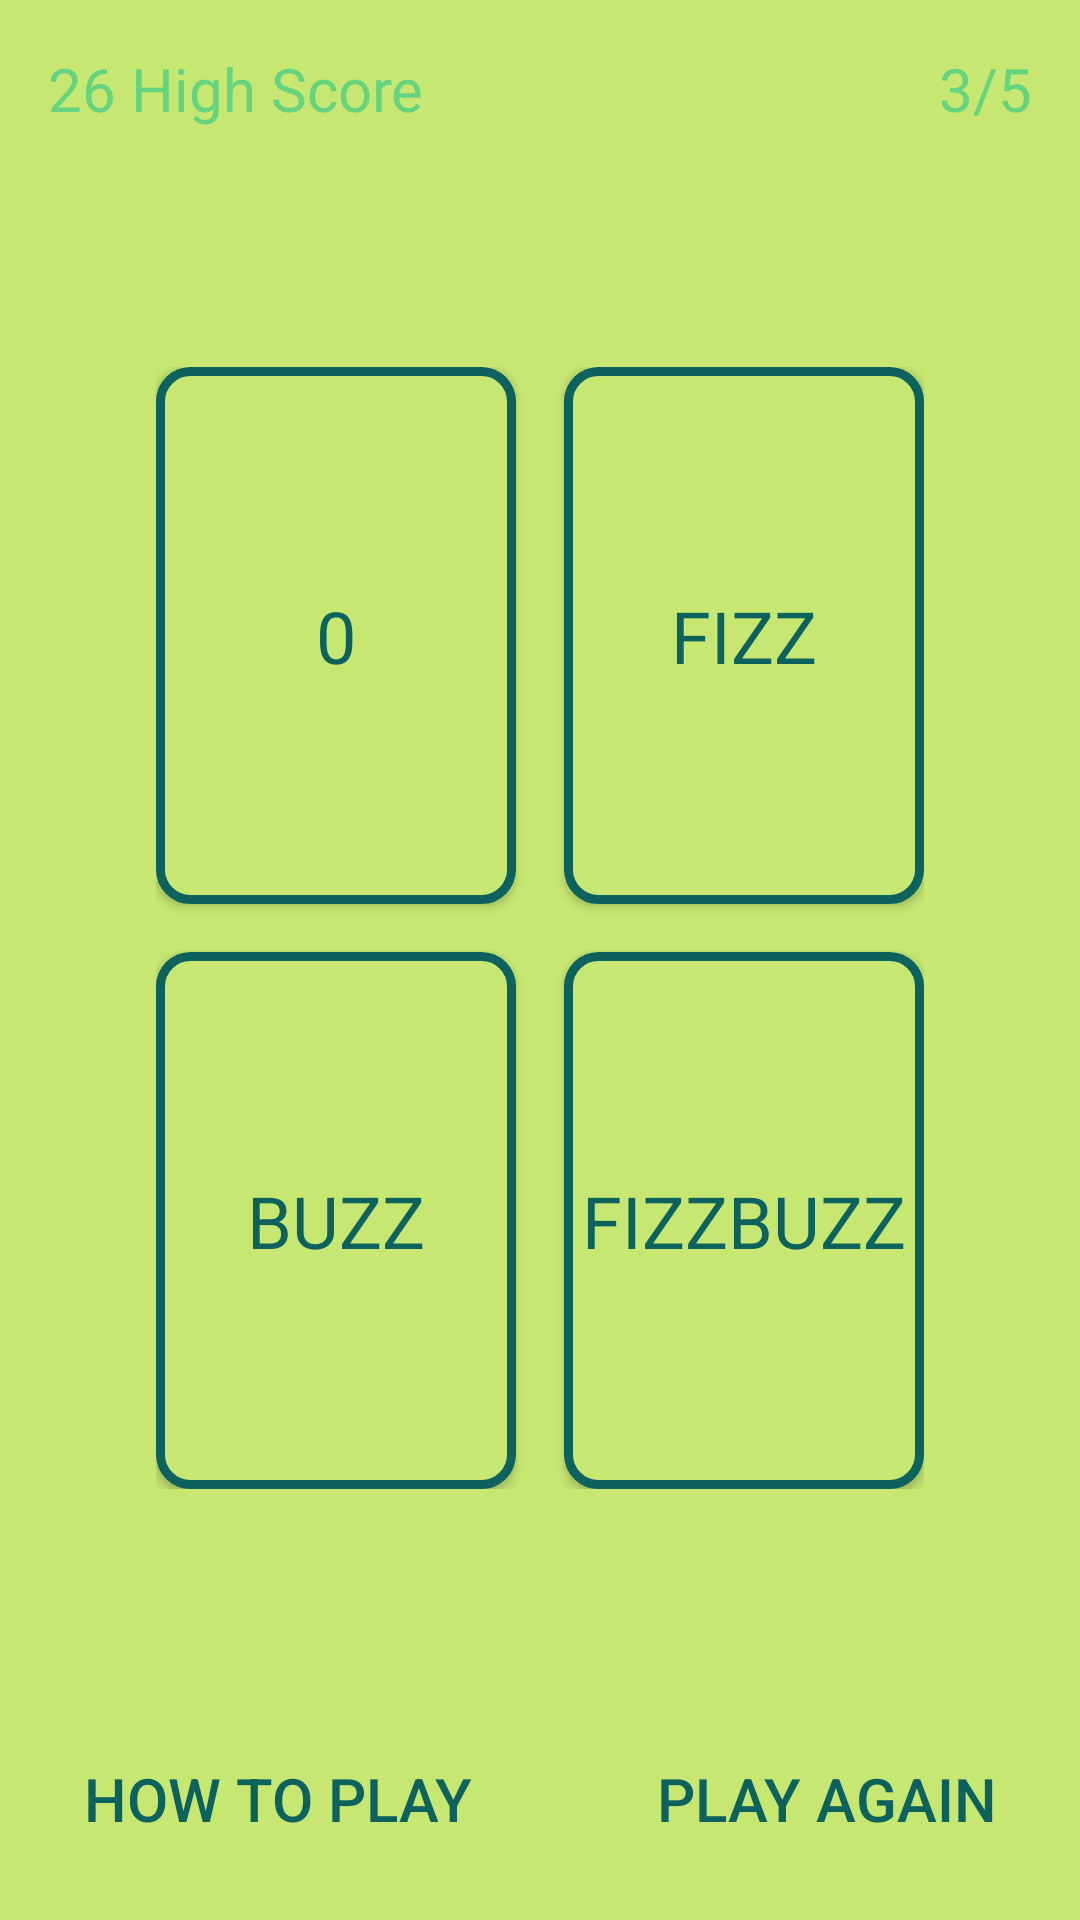

Here is an Android app screen rendered from its layout file. Give the layout XML and the strings, colors and styles it references.
<!-- AndroidManifest.xml: application theme AppTheme -->
<!-- res/layout/content_main.xml -->
<?xml version="1.0" encoding="utf-8"?>
<LinearLayout
    xmlns:android="http://schemas.android.com/apk/res/android"
    xmlns:tools="http://schemas.android.com/tools"
    xmlns:app="http://schemas.android.com/apk/res-auto"
    android:layout_width="match_parent"
    android:layout_height="match_parent"
    android:orientation="vertical"
    android:paddingLeft="@dimen/activity_horizontal_margin"
    android:paddingRight="@dimen/activity_horizontal_margin"
    android:paddingTop="@dimen/activity_vertical_margin"
    android:paddingBottom="@dimen/activity_vertical_margin"
    android:background="#C6E872"
    app:layout_behavior="@string/appbar_scrolling_view_behavior"
    tools:showIn="@layout/activity_main"
    tools:context="com.example.stefandorunga.myapplication.MainActivity">
    <LinearLayout
        android:layout_width="match_parent"
        android:layout_height="wrap_content"
        android:layout_weight="1">
        <TextView
            android:text="26 High Score"
            android:textSize="20sp"
            android:textColor="@color/infoTextColor"
            android:layout_width="wrap_content"
            android:layout_height="wrap_content"
            android:layout_weight="1"/>
        <TextView
            android:text="3/5"
            android:textSize="20sp"
            android:textColor="@color/infoTextColor"
            android:layout_gravity="right"
            android:layout_width="wrap_content"
            android:layout_height="wrap_content" />
    </LinearLayout>
    <LinearLayout
        android:layout_width="match_parent"
        android:layout_height="wrap_content"
        android:layout_weight="6"
        android:layout_margin="36dp"
        android:orientation="vertical">
        <LinearLayout
            android:layout_width="match_parent"
            android:layout_height="match_parent"
            android:orientation="horizontal"
            android:layout_weight="1">
            <Button
                android:id="@+id/numberAnswer"
                android:text="0"
                android:textSize="@dimen/answer_button_font_size"
                android:textColor="@color/answer_button_font_color"
                android:background="@drawable/layout_bg"
                android:layout_marginRight="@dimen/answer_button_margin"
                android:layout_marginBottom="@dimen/answer_button_margin"
                android:layout_width="match_parent"
                android:layout_gravity="left"
                android:layout_height="match_parent"
                android:layout_weight="1"
                android:typeface="normal" />
            <Button
                android:id="@+id/fizzAnswer"
                android:text="Fizz"
                android:textSize="@dimen/answer_button_font_size"
                android:textColor="@color/answer_button_font_color"
                android:background="@drawable/layout_bg"
                android:layout_marginLeft="@dimen/answer_button_margin"
                android:layout_marginBottom="@dimen/answer_button_margin"
                android:layout_gravity="right"
                android:layout_weight="1"
                android:layout_width="match_parent"
                android:layout_height="match_parent"
                android:typeface="normal" />
        </LinearLayout>
        <LinearLayout
            android:layout_width="match_parent"
            android:layout_height="match_parent"
            android:orientation="horizontal"
            android:layout_weight="1">
            <Button
                android:id="@+id/buzzAnswer"
                android:text="Buzz"
                android:textSize="@dimen/answer_button_font_size"
                android:textColor="@color/answer_button_font_color"
                android:background="@drawable/layout_bg"
                android:layout_marginRight="@dimen/answer_button_margin"
                android:layout_marginTop="@dimen/answer_button_margin"
                android:layout_width="match_parent"
                android:layout_height="match_parent"
                android:layout_weight="1"
                android:typeface="normal" />
            <Button
                android:id="@+id/fizzBuzzAnswer"
                android:text="FizzBuzz"
                android:textSize="@dimen/answer_button_font_size"
                android:textColor="@color/answer_button_font_color"
                android:layout_marginLeft="@dimen/answer_button_margin"
                android:layout_marginTop="@dimen/answer_button_margin"
                android:background="@drawable/layout_bg"
                android:layout_weight="1"
                android:layout_width="match_parent"
                android:layout_height="match_parent"
                android:typeface="normal" />
        </LinearLayout>
    </LinearLayout>
    <LinearLayout
        android:layout_width="match_parent"
        android:layout_height="wrap_content"
        android:layout_gravity="bottom"
        android:layout_weight="1">
        <Button
            android:text="How To Play"
            android:textSize="20sp"
            android:textColor="@color/navigationButtonColor"
            style="@style/Base.Widget.AppCompat.Button.Borderless"
            android:layout_width="wrap_content"
            android:layout_height="wrap_content"
            android:layout_gravity="bottom"
            android:gravity="left"
            android:layout_weight="1"/>
        <Button
            android:id="@+id/restartGame"
            android:text="Play Again"
            android:textSize="20sp"
            android:textColor="@color/navigationButtonColor"
            style="@style/Base.Widget.AppCompat.Button.Borderless"
            android:layout_gravity="bottom"
            android:gravity="right"
            android:layout_width="wrap_content"
            android:layout_height="wrap_content"
            android:layout_weight="1" />
    </LinearLayout>
</LinearLayout>
<!-- res/layout/activity_main.xml (included above) -->
<?xml version="1.0" encoding="utf-8"?>
<android.support.design.widget.CoordinatorLayout
    xmlns:android="http://schemas.android.com/apk/res/android"
    xmlns:app="http://schemas.android.com/apk/res-auto"
    xmlns:tools="http://schemas.android.com/tools"
    android:layout_width="match_parent"
    android:layout_height="match_parent"

    android:fitsSystemWindows="true"
    tools:context="com.example.stefandorunga.myapplication.MainActivity">

    
        
        
        

        
            
            
            
            
            

    

    <include layout="@layout/content_main"/>

    
        
        
        
        
        
        

</android.support.design.widget.CoordinatorLayout>
<!-- resources referenced by this layout -->
<resources>
  <color name="answer_button_font_color">#0D625E</color>
  <color name="infoTextColor">#66D37E</color>
  <color name="navigationButtonColor">#0D625E</color>
  <dimen name="activity_horizontal_margin">16dp</dimen>
  <dimen name="activity_vertical_margin">16dp</dimen>
  <dimen name="answer_button_font_size">24sp</dimen>
  <dimen name="answer_button_margin">8dp</dimen>
  <dimen name="fab_margin">16dp</dimen>
  <!-- drawable layout_bg (drawable) -->
  <?xml version="1.0" encoding="utf-8"?>
  <shape xmlns:android="http://schemas.android.com/apk/res/android">
      <solid android:color="@color/answerButtonColor"/>
      <stroke android:width="3dip" android:color="#0D625E" />
      <corners android:radius="10dip"/>
      <padding android:left="0dip" android:top="0dip" android:right="0dip" android:bottom="0dip" />
  </shape>
  <style name="AppTheme.AppBarOverlay" parent="ThemeOverlay.AppCompat.Dark.ActionBar" />
  <style name="AppTheme.PopupOverlay" parent="ThemeOverlay.AppCompat.Light" />
  <style name="AppTheme" parent="@android:style/Theme.Material.Light.NoActionBar">
          
          <item name="colorPrimary">@color/colorPrimary</item>
          <item name="colorPrimaryDark">@color/colorPrimaryDark</item>
          <item name="colorAccent">@color/colorAccent</item>
      </style>
  <color name="answerButtonColor">#C6E872</color>
  <color name="colorPrimary">#3F51B5</color>
  <color name="colorPrimaryDark">#303F9F</color>
  <color name="colorAccent">#FF4081</color>
</resources>
